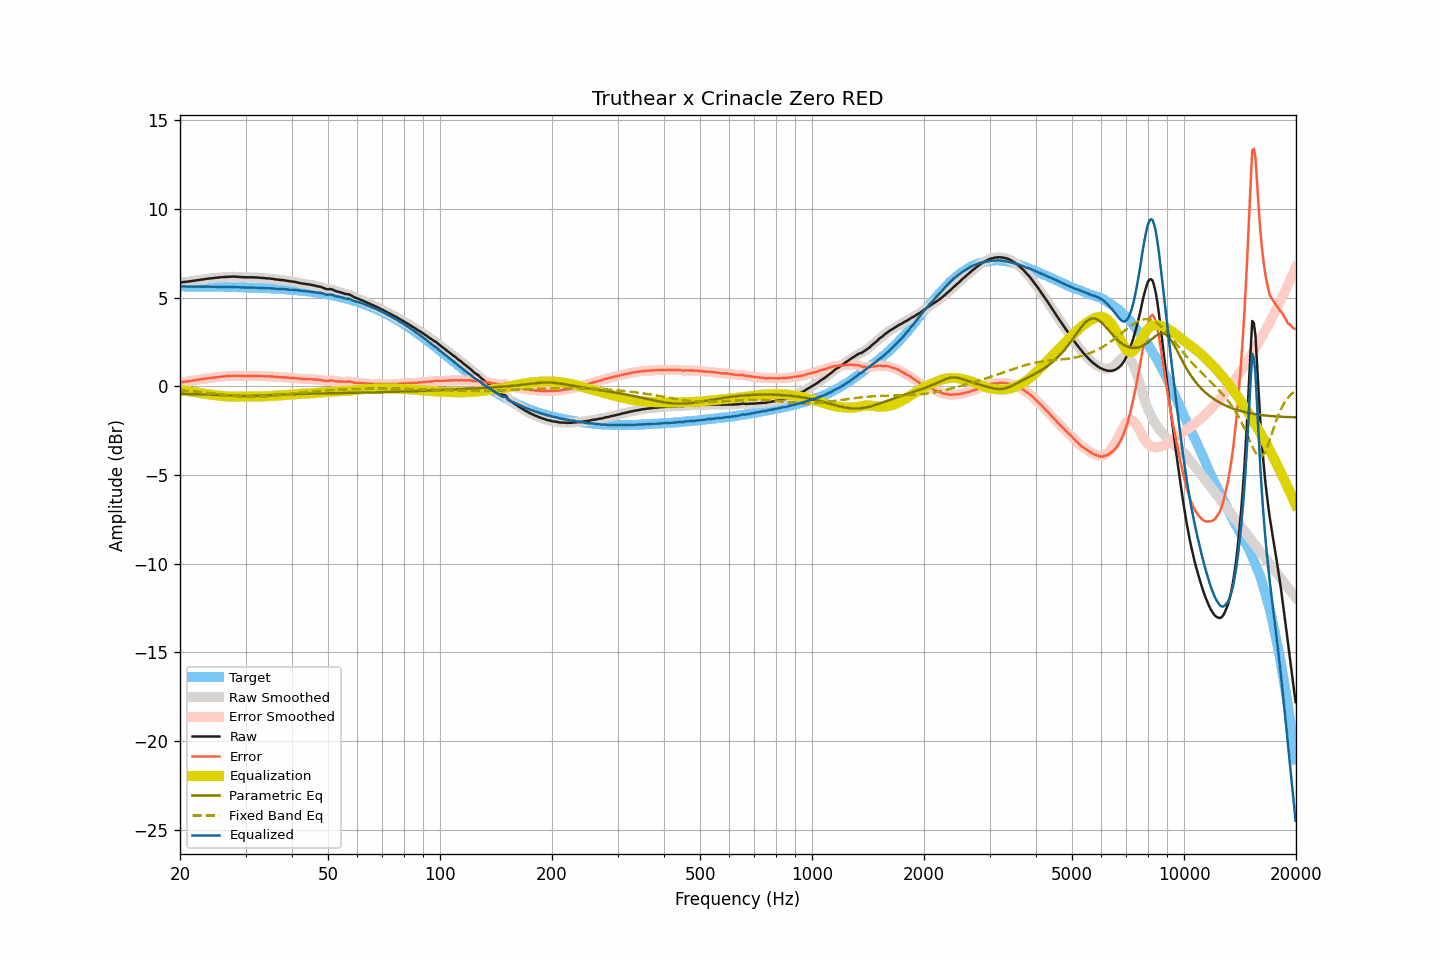

The file beside this chart, header and first rows:
frequency, raw, smoothed, error, error_smoothed, equalization, parametric_eq, fixed_band_eq, equalized_raw, equalized_smoothed, target
20.00, 5.84, 5.84, 0.21, 0.21, -0.21, -0.43, -0.23, 5.63, 5.62, 5.63
20.20, 5.85, 5.85, 0.22, 0.23, -0.23, -0.43, -0.23, 5.62, 5.63, 5.63
20.40, 5.87, 5.87, 0.25, 0.24, -0.24, -0.43, -0.24, 5.63, 5.63, 5.63
20.61, 5.88, 5.88, 0.26, 0.26, -0.25, -0.43, -0.25, 5.63, 5.63, 5.63
20.81, 5.89, 5.89, 0.27, 0.27, -0.27, -0.43, -0.25, 5.62, 5.62, 5.62
21.02, 5.90, 5.90, 0.28, 0.28, -0.28, -0.44, -0.26, 5.62, 5.62, 5.62
21.23, 5.91, 5.91, 0.29, 0.29, -0.29, -0.44, -0.27, 5.62, 5.62, 5.62
21.44, 5.93, 5.93, 0.31, 0.30, -0.31, -0.44, -0.28, 5.62, 5.62, 5.62
21.66, 5.94, 5.94, 0.32, 0.32, -0.32, -0.44, -0.29, 5.62, 5.62, 5.62
21.87, 5.95, 5.96, 0.33, 0.33, -0.33, -0.44, -0.29, 5.62, 5.62, 5.62
22.09, 5.97, 5.97, 0.35, 0.35, -0.35, -0.45, -0.30, 5.62, 5.62, 5.62
22.31, 5.98, 5.98, 0.36, 0.36, -0.36, -0.45, -0.31, 5.62, 5.62, 5.62
22.54, 5.99, 5.99, 0.37, 0.38, -0.38, -0.45, -0.32, 5.61, 5.62, 5.62
22.76, 6.01, 6.01, 0.39, 0.39, -0.39, -0.46, -0.33, 5.62, 5.62, 5.62
22.99, 6.02, 6.02, 0.40, 0.40, -0.41, -0.46, -0.34, 5.62, 5.62, 5.62
23.22, 6.03, 6.03, 0.42, 0.42, -0.42, -0.46, -0.35, 5.61, 5.62, 5.62
23.45, 6.05, 6.05, 0.44, 0.43, -0.43, -0.46, -0.36, 5.62, 5.61, 5.61
23.69, 6.06, 6.06, 0.45, 0.45, -0.45, -0.47, -0.37, 5.61, 5.61, 5.61
23.92, 6.07, 6.07, 0.46, 0.46, -0.46, -0.47, -0.38, 5.61, 5.61, 5.61
24.16, 6.08, 6.08, 0.47, 0.47, -0.47, -0.47, -0.39, 5.61, 5.61, 5.61
24.40, 6.09, 6.09, 0.48, 0.48, -0.48, -0.48, -0.40, 5.61, 5.61, 5.61
24.65, 6.10, 6.10, 0.49, 0.49, -0.49, -0.48, -0.42, 5.61, 5.61, 5.61
24.89, 6.11, 6.11, 0.50, 0.50, -0.51, -0.49, -0.43, 5.61, 5.61, 5.61
25.14, 6.12, 6.12, 0.52, 0.52, -0.52, -0.49, -0.44, 5.60, 5.60, 5.61
25.39, 6.13, 6.13, 0.53, 0.53, -0.53, -0.49, -0.45, 5.60, 5.61, 5.60
25.65, 6.14, 6.14, 0.54, 0.54, -0.54, -0.50, -0.46, 5.60, 5.60, 5.60
25.91, 6.15, 6.15, 0.55, 0.55, -0.55, -0.50, -0.47, 5.61, 5.60, 5.60
26.16, 6.15, 6.15, 0.55, 0.55, -0.55, -0.51, -0.48, 5.60, 5.60, 5.60
26.43, 6.16, 6.16, 0.56, 0.56, -0.56, -0.51, -0.49, 5.60, 5.60, 5.60
26.69, 6.16, 6.16, 0.56, 0.57, -0.57, -0.52, -0.50, 5.59, 5.59, 5.60
26.96, 6.17, 6.17, 0.58, 0.57, -0.58, -0.52, -0.52, 5.59, 5.59, 5.59
27.23, 6.17, 6.17, 0.58, 0.58, -0.58, -0.53, -0.53, 5.59, 5.59, 5.59
27.50, 6.18, 6.18, 0.59, 0.59, -0.59, -0.53, -0.54, 5.60, 5.59, 5.59
27.77, 6.18, 6.18, 0.59, 0.59, -0.59, -0.53, -0.55, 5.59, 5.59, 5.59
28.05, 6.18, 6.18, 0.59, 0.59, -0.59, -0.54, -0.55, 5.59, 5.59, 5.59
28.33, 6.17, 6.17, 0.59, 0.59, -0.59, -0.54, -0.56, 5.58, 5.59, 5.58
28.62, 6.17, 6.17, 0.59, 0.58, -0.58, -0.54, -0.57, 5.59, 5.58, 5.58
28.90, 6.16, 6.16, 0.58, 0.58, -0.58, -0.55, -0.58, 5.58, 5.58, 5.58
29.19, 6.15, 6.15, 0.57, 0.58, -0.58, -0.55, -0.58, 5.57, 5.58, 5.58
29.48, 6.15, 6.15, 0.58, 0.57, -0.58, -0.55, -0.59, 5.58, 5.57, 5.58
29.78, 6.14, 6.14, 0.57, 0.57, -0.57, -0.55, -0.60, 5.57, 5.57, 5.57
30.08, 6.14, 6.14, 0.57, 0.57, -0.57, -0.55, -0.60, 5.57, 5.57, 5.57
30.38, 6.14, 6.14, 0.57, 0.57, -0.57, -0.55, -0.60, 5.57, 5.57, 5.57
30.68, 6.14, 6.14, 0.58, 0.58, -0.58, -0.55, -0.60, 5.56, 5.56, 5.56
30.99, 6.14, 6.14, 0.58, 0.58, -0.58, -0.55, -0.61, 5.56, 5.56, 5.56
31.30, 6.14, 6.14, 0.58, 0.58, -0.58, -0.55, -0.61, 5.56, 5.56, 5.56
31.61, 6.14, 6.14, 0.58, 0.58, -0.58, -0.54, -0.61, 5.56, 5.56, 5.56
31.93, 6.13, 6.13, 0.58, 0.58, -0.58, -0.54, -0.60, 5.55, 5.55, 5.55
32.24, 6.13, 6.13, 0.58, 0.58, -0.58, -0.54, -0.60, 5.55, 5.55, 5.55
32.57, 6.12, 6.12, 0.58, 0.58, -0.58, -0.53, -0.60, 5.54, 5.54, 5.55
32.89, 6.11, 6.11, 0.57, 0.57, -0.57, -0.53, -0.60, 5.54, 5.54, 5.54
33.22, 6.11, 6.11, 0.57, 0.57, -0.57, -0.53, -0.59, 5.54, 5.54, 5.54
33.55, 6.10, 6.10, 0.57, 0.56, -0.57, -0.52, -0.58, 5.53, 5.53, 5.53
33.89, 6.09, 6.09, 0.56, 0.56, -0.56, -0.52, -0.58, 5.53, 5.53, 5.53
34.23, 6.08, 6.08, 0.55, 0.56, -0.56, -0.51, -0.57, 5.52, 5.52, 5.53
34.57, 6.08, 6.08, 0.56, 0.56, -0.56, -0.51, -0.56, 5.53, 5.52, 5.52
34.92, 6.07, 6.07, 0.55, 0.55, -0.55, -0.50, -0.55, 5.52, 5.52, 5.52
35.27, 6.06, 6.06, 0.55, 0.55, -0.54, -0.50, -0.55, 5.52, 5.52, 5.51
35.62, 6.05, 6.05, 0.54, 0.54, -0.54, -0.49, -0.54, 5.51, 5.51, 5.51
35.97, 6.03, 6.03, 0.53, 0.53, -0.53, -0.49, -0.53, 5.50, 5.50, 5.50
... 635 more rows
